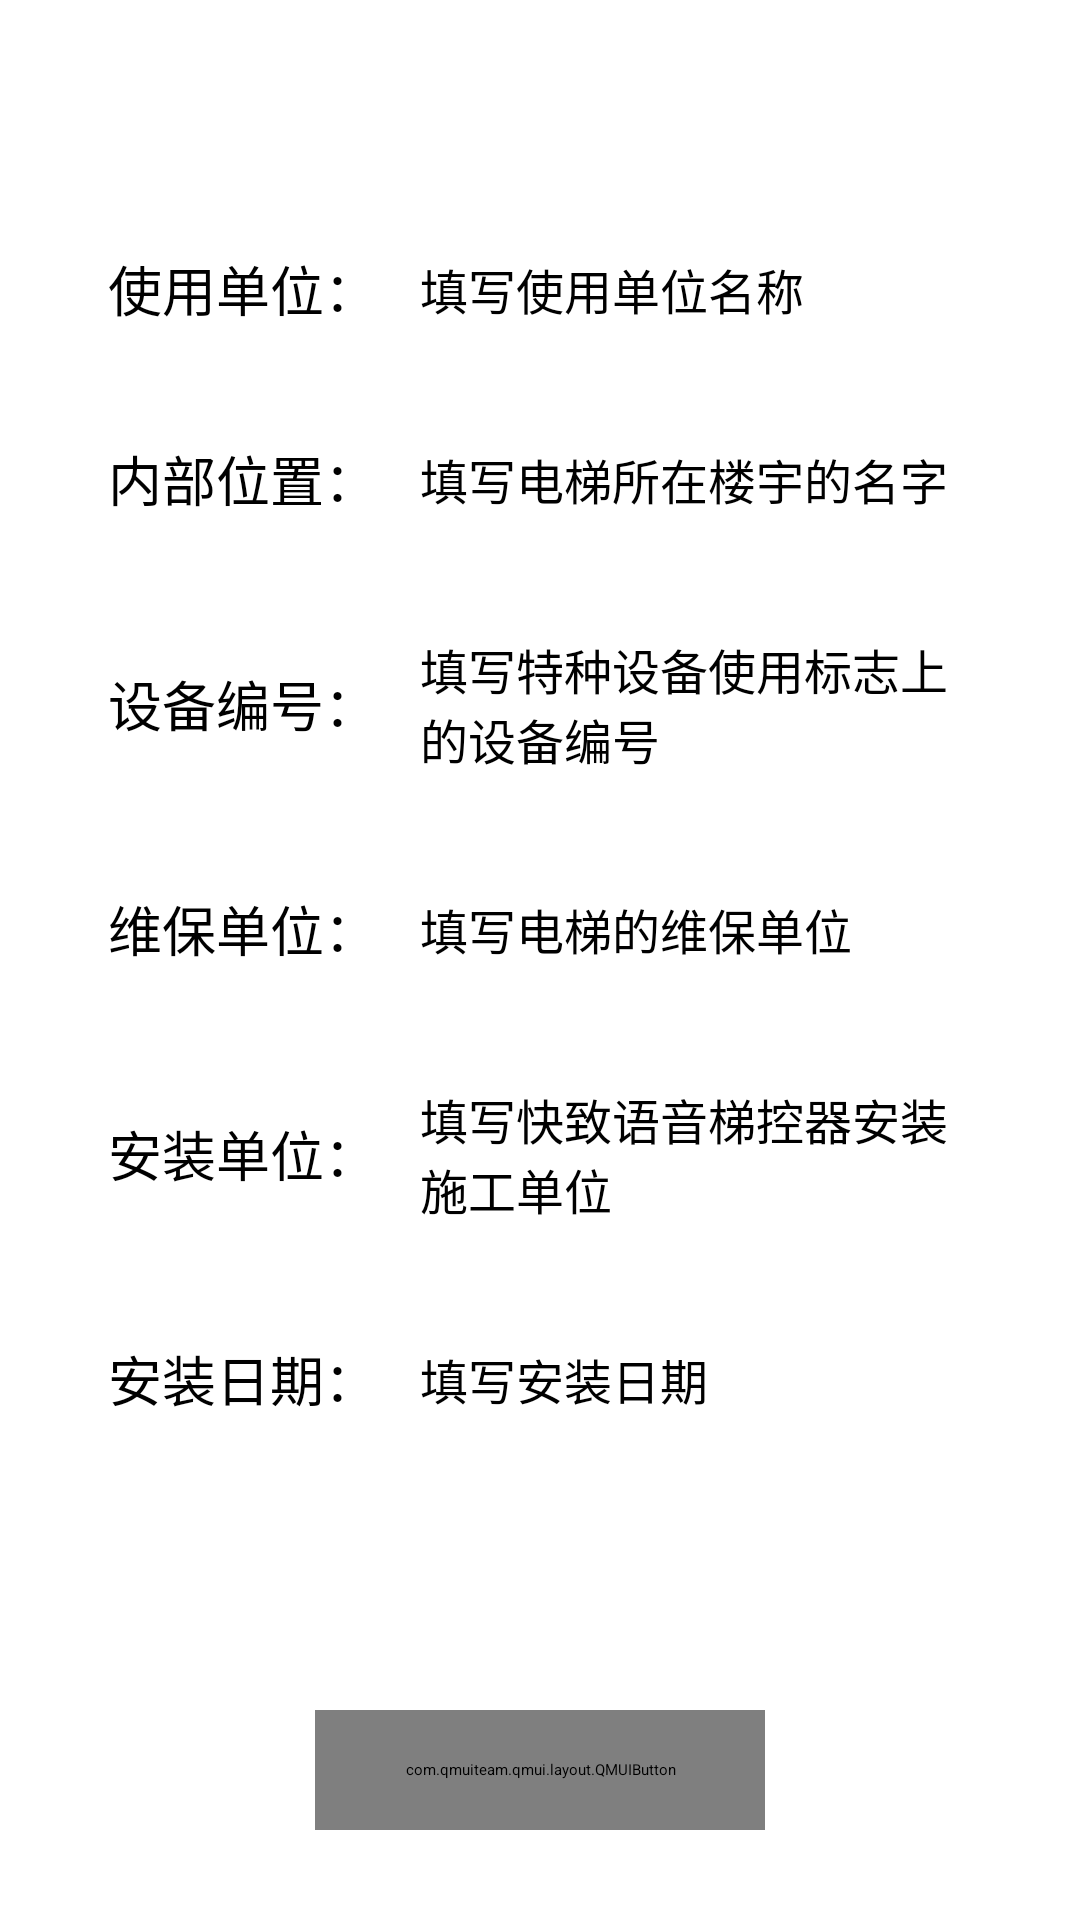

Layout XML and referenced resources for this Android screen:
<!-- AndroidManifest.xml: application theme QMUI -->
<!-- res/layout/fragment_device_info.xml -->
<?xml version="1.0" encoding="utf-8"?>
<LinearLayout xmlns:android="http://schemas.android.com/apk/res/android"
    android:layout_width="match_parent"
    android:gravity="center"
    android:orientation="vertical"
    android:layout_gravity="center"
    android:layout_height="match_parent" >

    <ScrollView
        android:orientation="vertical"
        android:fillViewport="true"
        android:layout_weight="1"
        android:layout_width="match_parent"
        android:layout_height="match_parent">

        <LinearLayout
            android:orientation="vertical"
            android:gravity="center"
            android:layout_width="match_parent"
            android:layout_height="match_parent">

            <LinearLayout
                android:orientation="horizontal"
                android:padding="16dp"
                android:layout_marginTop="16dp"
                android:layout_marginStart="20dp"
                android:layout_marginEnd="20dp"
                android:gravity="center_vertical"
                android:layout_width="match_parent"
                android:layout_height="wrap_content">

                <TextView
                    android:text="使用单位："
                    android:textSize="18sp"
                    android:layout_width="wrap_content"
                    android:layout_height="wrap_content"/>

                <EditText
                    android:id="@+id/et_device_info_1"
                    android:hint="填写使用单位名称"
                    android:padding="4dp"
                    android:background="@drawable/edittext_back_shape"
                    android:layout_marginStart="10dp"
                    android:layout_weight="1"
                    android:textSize="16sp"
                    android:layout_width="0dp"
                    android:layout_height="wrap_content"/>
            </LinearLayout>

            <LinearLayout
                android:orientation="horizontal"
                android:padding="16dp"
                android:layout_marginStart="20dp"
                android:layout_marginEnd="20dp"
                android:gravity="center_vertical"
                android:layout_width="match_parent"
                android:layout_height="wrap_content">

                <TextView
                    android:text="内部位置："
                    android:textSize="18sp"
                    android:layout_width="wrap_content"
                    android:layout_height="wrap_content"/>

                <EditText
                    android:id="@+id/et_device_info_2"
                    android:hint="填写电梯所在楼宇的名字"
                    android:padding="4dp"
                    android:background="@drawable/edittext_back_shape"
                    android:layout_marginStart="10dp"
                    android:layout_weight="1"
                    android:textSize="16sp"
                    android:layout_width="0dp"
                    android:layout_height="wrap_content"/>
            </LinearLayout>

            <LinearLayout
                android:orientation="horizontal"
                android:padding="16dp"
                android:layout_marginStart="20dp"
                android:layout_marginEnd="20dp"
                android:gravity="center_vertical"
                android:layout_width="match_parent"
                android:layout_height="wrap_content">

                <TextView
                    android:text="设备编号："
                    android:textSize="18sp"
                    android:layout_width="wrap_content"
                    android:layout_height="wrap_content"/>

                <EditText
                    android:id="@+id/et_device_info_3"
                    android:hint="填写特种设备使用标志上的设备编号"
                    android:padding="4dp"
                    android:background="@drawable/edittext_back_shape"
                    android:textSize="16sp"
                    android:layout_marginStart="10dp"
                    android:layout_weight="1"
                    android:layout_width="0dp"
                    android:layout_height="wrap_content"/>
            </LinearLayout>

            <LinearLayout
                android:orientation="horizontal"
                android:padding="16dp"
                android:layout_marginStart="20dp"
                android:layout_marginEnd="20dp"
                android:gravity="center_vertical"
                android:layout_width="match_parent"
                android:layout_height="wrap_content">

                <TextView
                    android:text="维保单位："
                    android:textSize="18sp"
                    android:layout_width="wrap_content"
                    android:layout_height="wrap_content"/>

                <EditText
                    android:id="@+id/et_device_info_4"
                    android:hint="填写电梯的维保单位"
                    android:padding="4dp"
                    android:background="@drawable/edittext_back_shape"
                    android:textSize="16sp"
                    android:layout_marginStart="10dp"
                    android:layout_weight="1"
                    android:layout_width="0dp"
                    android:layout_height="wrap_content"/>
            </LinearLayout>

            <LinearLayout
                android:orientation="horizontal"
                android:padding="16dp"
                android:layout_marginStart="20dp"
                android:layout_marginEnd="20dp"
                android:gravity="center_vertical"
                android:layout_width="match_parent"
                android:layout_height="wrap_content">

                <TextView
                    android:text="安装单位："
                    android:textSize="18sp"
                    android:layout_width="wrap_content"
                    android:layout_height="wrap_content"/>

                <EditText
                    android:id="@+id/et_device_info_5"
                    android:hint="填写快致语音梯控器安装施工单位"
                    android:padding="4dp"
                    android:background="@drawable/edittext_back_shape"
                    android:textSize="16sp"
                    android:layout_marginStart="10dp"
                    android:layout_weight="1"
                    android:layout_width="0dp"
                    android:layout_height="wrap_content"/>
            </LinearLayout>

            <LinearLayout
                android:orientation="horizontal"
                android:padding="16dp"
                android:layout_marginStart="20dp"
                android:layout_marginEnd="20dp"
                android:gravity="center_vertical"
                android:layout_width="match_parent"
                android:layout_height="wrap_content">

                <TextView
                    android:text="安装日期："
                    android:textSize="18sp"
                    android:layout_width="wrap_content"
                    android:layout_height="wrap_content"/>

                <EditText
                    android:id="@+id/et_device_info_6"
                    android:hint="填写安装日期"
                    android:padding="4dp"
                    android:background="@drawable/edittext_back_shape"
                    android:textSize="16sp"
                    android:layout_marginStart="10dp"
                    android:layout_weight="1"
                    android:layout_width="0dp"
                    android:layout_height="wrap_content"/>
            </LinearLayout>
        </LinearLayout>
    </ScrollView>

    <com.qmuiteam.qmui.layout.QMUIButton
        android:id="@+id/bt_next"
        android:background="@drawable/floor_button_shape_selected"
        android:text="下一步"
        android:textColor="@color/colorWhite"
        android:layout_marginTop="30dp"
        android:layout_marginBottom="30dp"
        android:layout_width="150dp"
        android:layout_height="40dp"/>
</LinearLayout>
<!-- resources referenced by this layout -->
<resources>
  <!-- drawable floor_button_shape_selected (drawable) -->
  <?xml version="1.0" encoding="UTF-8"?>
      <shape android:shape="rectangle" xmlns:android="http://schemas.android.com/apk/res/android">    <solid android:color="@color/alipayBlue"/>    <corners android:radius="4dp"/>    <size android:width="20dp" android:height="20dp"/></shape>
</resources>
